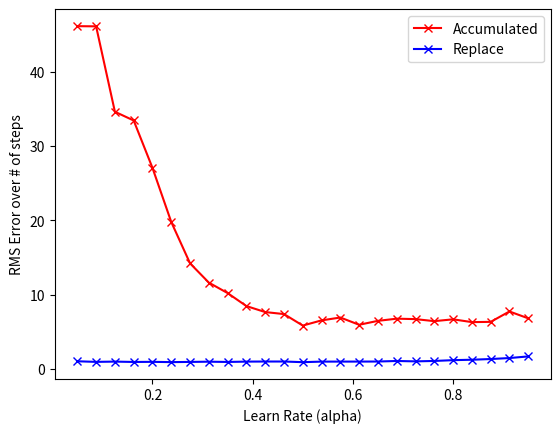

Write Python code to recreate this figure.
#! /usr/env/bin python

import random

import numpy as np
import matplotlib.pyplot as plt


class RightWrong:

    def __init__(self, n_states, agent, verbose=0):
        self.agent = agent
        self.n_states = n_states
        self.action_history = []
        self.verbose = verbose

    def take_action(self, action):

        self.action_history.append(action)

        new_state = self.agent.current_state + action

        reward = int(new_state == self.n_states) 

        return reward, new_state

    def run_episode(self, max_steps=5000, episode_num=1):

        not_terminated, step = True, 0
        agent = self.agent
        action = agent.select_action()
        agent.last_action = action

        while not_terminated and step < max_steps:

            reward, new_state = self.take_action(action)

            action = agent.update_state_and_select_action(
                reward, new_state
            )

            not_terminated = agent.current_state != self.n_states

            step += 1

        if self.verbose:
            print("Finished Episode", episode_num, "in", step, "steps")
        return step


    def run_experiment(self, n_episodes=100):

        n_steps = []

        for episode_num in range(1, n_episodes+1):
            episode_steps = self.run_episode(episode_num=episode_num)

            n_steps.append(episode_steps)

            # if self.agent.replace_trace:
            #     import ipdb; ipdb.set_trace()

            self.agent.reset()
            self.action_history.append(-1)

        return np.array(n_steps)


class Agent:

    def __init__(self, n_states, learn_rate=0.1, replace_trace=False, discount=0.99, 
                 eligibility_decay=0.9, epsilon=0.1, clear_revist=False):
        """
        :param learn_rate float: learning rate (aka alpha)
        :param bool replace_trace: If false, eligibility accumulates
        :param discount float: discount factor for future rewards (aka gamma)
        :param eligibility_decay float: decay on eligibility traces (aka lambda)
        :param epsilon float: probability of exploring under e-greedy
        """

        self.learn_rate = learn_rate
        self.replace_trace = replace_trace
        self.discount = discount
        self.eligibility_decay = eligibility_decay
        self.n_states = n_states
        self.epsilon = epsilon
        self.clear_revist = clear_revist

        self.clear()

    def clear(self):
        self.Q = np.zeros((self.n_states+1, 2))
        self.E = np.zeros((self.n_states+1, 2))

        self._greedy = False

        self.reset()

    def reset(self):
        self.current_state = 0
        self.last_action = None
        self.E = np.zeros(self.E.shape)

    @property
    def greedy(self):
        return self._greedy

    @greedy.setter
    def greedy(self, val):
        self._greedy = bool(val)

    def select_action(self, state=None):

        if state is None:
            state = self.current_state

        if self.greedy or random.random() > self.epsilon:
            if self.Q[state, 0] == self.Q[state, 1]:
                action = int(random.random() > 0.5)
            else:
                action = int(np.argmax(self.Q[state, :]).flatten())

        else:
            action = int(random.random() > 0.5)

        return action

    def update_state_and_select_action(self, reward, new_state):

        last_action = self.last_action
        if last_action is None:
            current_val = 0
            last_action = 0
        else:
            current_val = self.Q[self.current_state, last_action]

        new_action = self.select_action(new_state)

        delta = reward + self.discount*self.Q[new_state, new_action] - current_val
        
        if self.replace_trace:
            if self.clear_revist:
                self.E[self.current_state, :] = 0
            self.E[self.current_state, last_action] = 1
        else:
            self.E[self.current_state, last_action] += 1

        # Update the State-Action Values and Eligibility traces
        self.Q = self.Q + self.learn_rate*delta*self.E
        self.E = self.discount*self.eligibility_decay*self.E

        self.current_state = new_state
        self.last_action = new_action

        return new_action


def main():

    n_alpha = 25
    n_exp = 100

    results = np.zeros((n_alpha, 2, n_exp))
    n_states = 10

    alphas = np.linspace(0.05, 0.95, n_alpha).tolist()

    for alp_idx, alpha in enumerate(alphas):
        for replace in (0, 1):
            for exp_idx in range(n_exp):
                agent = Agent(
                    n_states=n_states, 
                    learn_rate=alpha, 
                    replace_trace=bool(replace),
                    discount=0.99,  # important for numerical stability! 
                )
                world = RightWrong(n_states, agent)

                step_history = world.run_experiment(n_episodes=20)

                rms_err = np.mean(np.sqrt((step_history - n_states)**2))
                results[alp_idx, replace, exp_idx] = rms_err

    avg_results = np.mean(results, axis=2)
    # plot the results
    lines = plt.plot(alphas, avg_results[:, 0], '-rx', alphas, avg_results[:, 1], '-bx')
    plt.xlabel('Learn Rate (alpha)')
    plt.ylabel('RMS Error over # of steps')
    lines[0].set_label('Accumulated')
    lines[1].set_label('Replace')
    plt.legend()
    plt.show()


if __name__ == "__main__":
    main()
